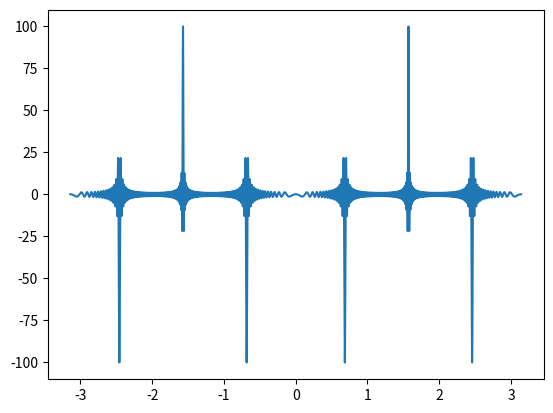

Recreate this plot in Python.
import numpy as np
import matplotlib.pyplot as plt


theta = np.linspace(-np.pi, np.pi, 20000)
N=100
k=2*np.pi/1.55
d=2
alpha = 0
f = np.sin(N*(k*d*np.cos(theta) + alpha)/2.0) / np.sin((k*d*np.cos(theta) + alpha)/2.0)

plt.plot(theta,f)
plt.show()